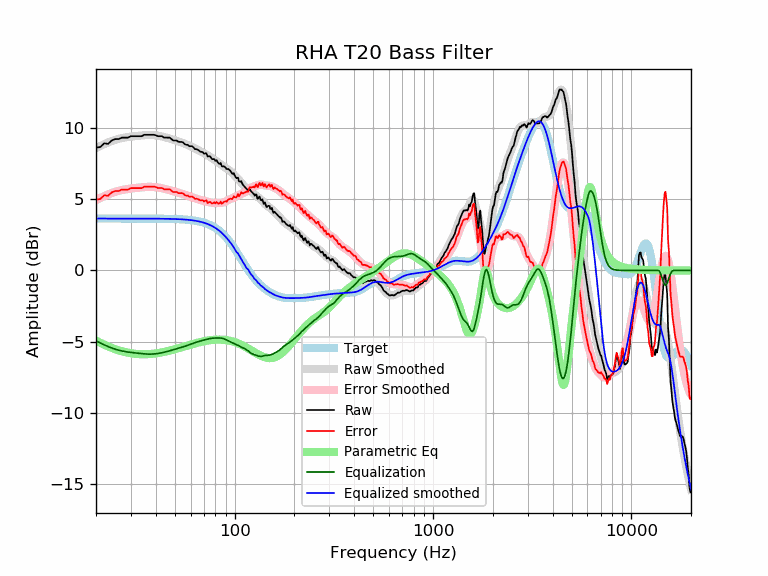

The data file committed next to this chart (first rows):
frequency, raw, error, smoothed, error_smoothed, equalization, parametric_eq, equalized_raw, equalized_smoothed, target
20, 8.63, 4.98, 8.59, 4.94, -4.94, -4.93, 3.69, 3.65, 3.65
21, 8.67, 5.02, 8.74, 5.09, -5.09, -5.08, 3.58, 3.65, 3.65
22, 8.93, 5.28, 8.87, 5.22, -5.22, -5.21, 3.71, 3.65, 3.65
23, 8.89, 5.25, 8.99, 5.34, -5.34, -5.33, 3.55, 3.65, 3.65
24, 9.13, 5.48, 9.09, 5.44, -5.44, -5.44, 3.69, 3.65, 3.65
25, 9.23, 5.58, 9.18, 5.53, -5.53, -5.53, 3.70, 3.65, 3.65
26, 9.23, 5.58, 9.25, 5.60, -5.60, -5.61, 3.63, 3.65, 3.65
27, 9.33, 5.68, 9.30, 5.65, -5.65, -5.67, 3.68, 3.65, 3.65
28, 9.33, 5.69, 9.34, 5.70, -5.70, -5.73, 3.64, 3.65, 3.65
29, 9.33, 5.69, 9.38, 5.73, -5.73, -5.78, 3.60, 3.65, 3.65
30, 9.43, 5.79, 9.40, 5.76, -5.76, -5.81, 3.68, 3.65, 3.65
31, 9.43, 5.79, 9.43, 5.78, -5.78, -5.84, 3.65, 3.65, 3.65
32, 9.43, 5.79, 9.45, 5.80, -5.80, -5.86, 3.63, 3.65, 3.65
33, 9.43, 5.79, 9.47, 5.82, -5.82, -5.88, 3.61, 3.65, 3.65
34, 9.43, 5.79, 9.49, 5.84, -5.84, -5.88, 3.59, 3.65, 3.65
35, 9.53, 5.89, 9.50, 5.86, -5.86, -5.89, 3.68, 3.64, 3.64
36, 9.53, 5.89, 9.51, 5.87, -5.87, -5.88, 3.66, 3.64, 3.64
37, 9.53, 5.89, 9.52, 5.88, -5.88, -5.87, 3.66, 3.64, 3.64
38, 9.53, 5.89, 9.52, 5.88, -5.88, -5.86, 3.66, 3.64, 3.64
39, 9.53, 5.89, 9.51, 5.87, -5.87, -5.84, 3.67, 3.64, 3.64
40, 9.50, 5.86, 9.49, 5.85, -5.85, -5.83, 3.65, 3.64, 3.64
41, 9.43, 5.79, 9.47, 5.83, -5.83, -5.80, 3.60, 3.64, 3.64
42, 9.43, 5.80, 9.44, 5.81, -5.81, -5.78, 3.63, 3.64, 3.64
43, 9.43, 5.80, 9.41, 5.78, -5.78, -5.75, 3.66, 3.64, 3.64
44, 9.34, 5.70, 9.38, 5.75, -5.75, -5.72, 3.59, 3.63, 3.63
45, 9.33, 5.70, 9.34, 5.71, -5.71, -5.69, 3.62, 3.63, 3.63
46, 9.33, 5.70, 9.31, 5.68, -5.68, -5.66, 3.65, 3.63, 3.63
47, 9.33, 5.71, 9.27, 5.64, -5.64, -5.63, 3.69, 3.63, 3.63
48, 9.23, 5.60, 9.23, 5.61, -5.61, -5.60, 3.62, 3.62, 3.62
49, 9.13, 5.51, 9.19, 5.57, -5.57, -5.56, 3.56, 3.62, 3.62
50, 9.13, 5.52, 9.15, 5.54, -5.54, -5.53, 3.60, 3.62, 3.62
51, 9.13, 5.52, 9.11, 5.50, -5.50, -5.50, 3.63, 3.61, 3.61
52, 9.04, 5.44, 9.07, 5.47, -5.47, -5.46, 3.58, 3.61, 3.61
53, 9.03, 5.43, 9.03, 5.43, -5.43, -5.43, 3.60, 3.60, 3.60
54, 9.03, 5.44, 8.99, 5.40, -5.40, -5.40, 3.63, 3.59, 3.59
55, 9.00, 5.41, 8.95, 5.36, -5.36, -5.36, 3.64, 3.59, 3.59
56, 8.88, 5.30, 8.91, 5.33, -5.33, -5.33, 3.55, 3.58, 3.58
57, 8.83, 5.26, 8.86, 5.29, -5.29, -5.30, 3.54, 3.57, 3.57
58, 8.83, 5.27, 8.82, 5.26, -5.26, -5.27, 3.57, 3.56, 3.56
59, 8.73, 5.18, 8.77, 5.22, -5.22, -5.24, 3.51, 3.55, 3.55
60, 8.73, 5.19, 8.72, 5.18, -5.18, -5.21, 3.55, 3.54, 3.54
61, 8.73, 5.20, 8.67, 5.15, -5.15, -5.18, 3.58, 3.53, 3.53
62, 8.65, 5.14, 8.63, 5.11, -5.11, -5.15, 3.54, 3.51, 3.51
63, 8.53, 5.03, 8.58, 5.08, -5.08, -5.13, 3.45, 3.50, 3.50
64, 8.53, 5.04, 8.53, 5.04, -5.04, -5.10, 3.48, 3.48, 3.48
65, 8.49, 5.02, 8.48, 5.01, -5.01, -5.08, 3.48, 3.47, 3.47
66, 8.43, 4.98, 8.43, 4.98, -4.98, -5.05, 3.44, 3.45, 3.45
67, 8.36, 4.93, 8.38, 4.96, -4.96, -5.03, 3.40, 3.43, 3.43
68, 8.33, 4.92, 8.34, 4.93, -4.93, -5.01, 3.39, 3.41, 3.41
69, 8.32, 4.94, 8.29, 4.91, -4.91, -4.99, 3.41, 3.38, 3.38
70, 8.21, 4.85, 8.24, 4.89, -4.89, -4.97, 3.32, 3.36, 3.36
71, 8.23, 4.90, 8.20, 4.87, -4.87, -4.95, 3.36, 3.33, 3.33
72, 8.23, 4.93, 8.14, 4.84, -4.84, -4.94, 3.39, 3.30, 3.30
73, 8.01, 4.74, 8.09, 4.82, -4.82, -4.92, 3.19, 3.27, 3.27
74, 8.02, 4.79, 8.04, 4.80, -4.80, -4.91, 3.22, 3.24, 3.24
75, 8.02, 4.82, 7.98, 4.78, -4.78, -4.90, 3.24, 3.20, 3.20
76, 7.92, 4.76, 7.93, 4.77, -4.77, -4.89, 3.15, 3.16, 3.16
77, 7.82, 4.70, 7.88, 4.76, -4.76, -4.88, 3.06, 3.12, 3.12
78, 7.82, 4.74, 7.83, 4.75, -4.75, -4.87, 3.07, 3.08, 3.08
79, 7.82, 4.79, 7.78, 4.75, -4.75, -4.87, 3.08, 3.03, 3.03
... 553 more rows
